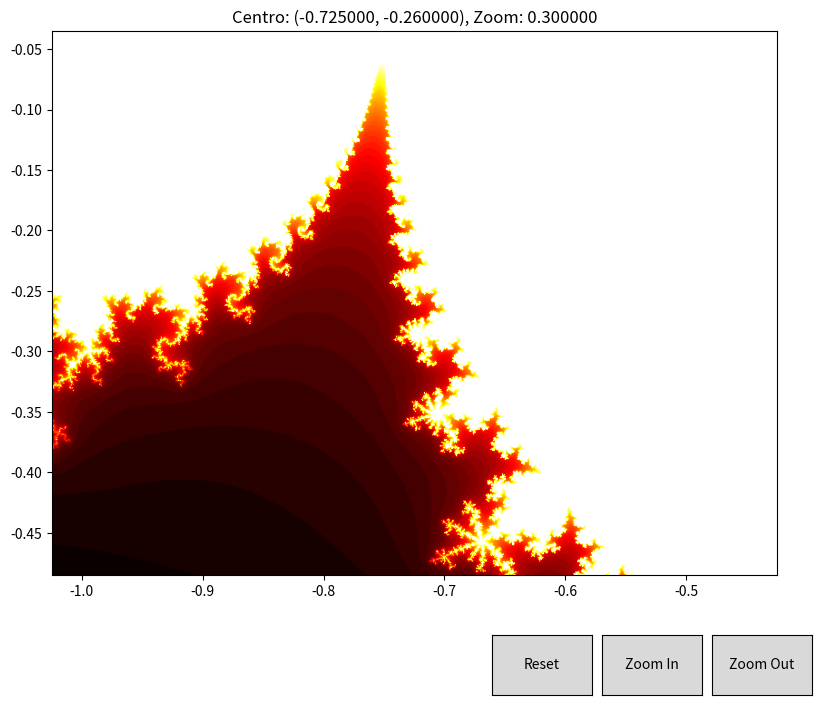

Source code (Python):
import numpy as np
import matplotlib.pyplot as plt
from matplotlib.widgets import Button

class MandelbrotZoom:
    def __init__(self):
        # Configurações iniciais
        self.x_center, self.y_center = -0.725, -0.26
        self.zoom_level = 0.3
        self.max_iter = 50
        self.width, self.height = 800, 600
        self.zoom_factor = 2.0
        
        # Configurar a figura e os botões
        self.fig, self.ax = plt.subplots(figsize=(10, 8))
        plt.subplots_adjust(bottom=0.2)
        
        # Criar botões
        ax_zoom_in = plt.axes([0.7, 0.05, 0.1, 0.075])
        ax_zoom_out = plt.axes([0.81, 0.05, 0.1, 0.075])
        ax_reset = plt.axes([0.59, 0.05, 0.1, 0.075])
        
        self.btn_zoom_in = Button(ax_zoom_in, 'Zoom In')
        self.btn_zoom_out = Button(ax_zoom_out, 'Zoom Out')
        self.btn_reset = Button(ax_reset, 'Reset')
        
        # Conectar eventos
        self.btn_zoom_in.on_clicked(self.zoom_in)
        self.btn_zoom_out.on_clicked(self.zoom_out)
        self.btn_reset.on_clicked(self.reset_view)
        self.fig.canvas.mpl_connect('button_press_event', self.on_click)
        
        # Gerar a visualização inicial
        self.update_plot()
        
    def mandelbrot_set(self, xmin, xmax, ymin, ymax):
        # Criar uma grade de números complexos
        x = np.linspace(xmin, xmax, self.width)
        y = np.linspace(ymin, ymax, self.height)
        c = x + y[:, None] * 1j
        
        # Inicializar arrays
        z = np.zeros_like(c)
        escape_time = np.zeros(c.shape, dtype=int)
        mask = np.ones(c.shape, dtype=bool)
        
        # Calcular o conjunto de Mandelbrot
        for i in range(self.max_iter):
            z[mask] = z[mask]**2 + c[mask]
            new_mask = (np.abs(z) < 4.0) & mask
            escape_time[new_mask ^ mask] = i
            mask = new_mask
            
            if not np.any(mask):
                break
        
        escape_time[mask] = self.max_iter
        return escape_time
    
    def update_plot(self):
        # Calcular limites atuais
        x_min = self.x_center - self.zoom_level
        x_max = self.x_center + self.zoom_level
        y_min = self.y_center - self.zoom_level * (self.height/self.width)
        y_max = self.y_center + self.zoom_level * (self.height/self.width)
        
        # Gerar o fractal
        mandelbrot = self.mandelbrot_set(x_min, x_max, y_min, y_max)
        
        # Atualizar o plot
        self.ax.clear()
        self.ax.imshow(mandelbrot, extent=(x_min, x_max, y_min, y_max), 
                      cmap='hot', origin='lower', interpolation='bilinear')
        self.ax.set_title(f'Centro: ({self.x_center:.6f}, {self.y_center:.6f}), Zoom: {self.zoom_level:.6f}')
        self.fig.canvas.draw()
    
    def on_click(self, event):
        if event.inaxes != self.ax:
            return
        
        # Definir novo centro baseado no clique
        self.x_center, self.y_center = event.xdata, event.ydata
        self.update_plot()
    
    def zoom_in(self, event):
        self.zoom_level /= self.zoom_factor
        self.update_plot()
    
    def zoom_out(self, event):
        self.zoom_level *= self.zoom_factor
        self.update_plot()
    
    def reset_view(self, event):
        self.x_center, self.y_center = -0.725, -0.26
        self.zoom_level = 0.3
        self.update_plot()

# Criar e mostrar a interface interativa
mandelbrot_zoom = MandelbrotZoom()
plt.show()